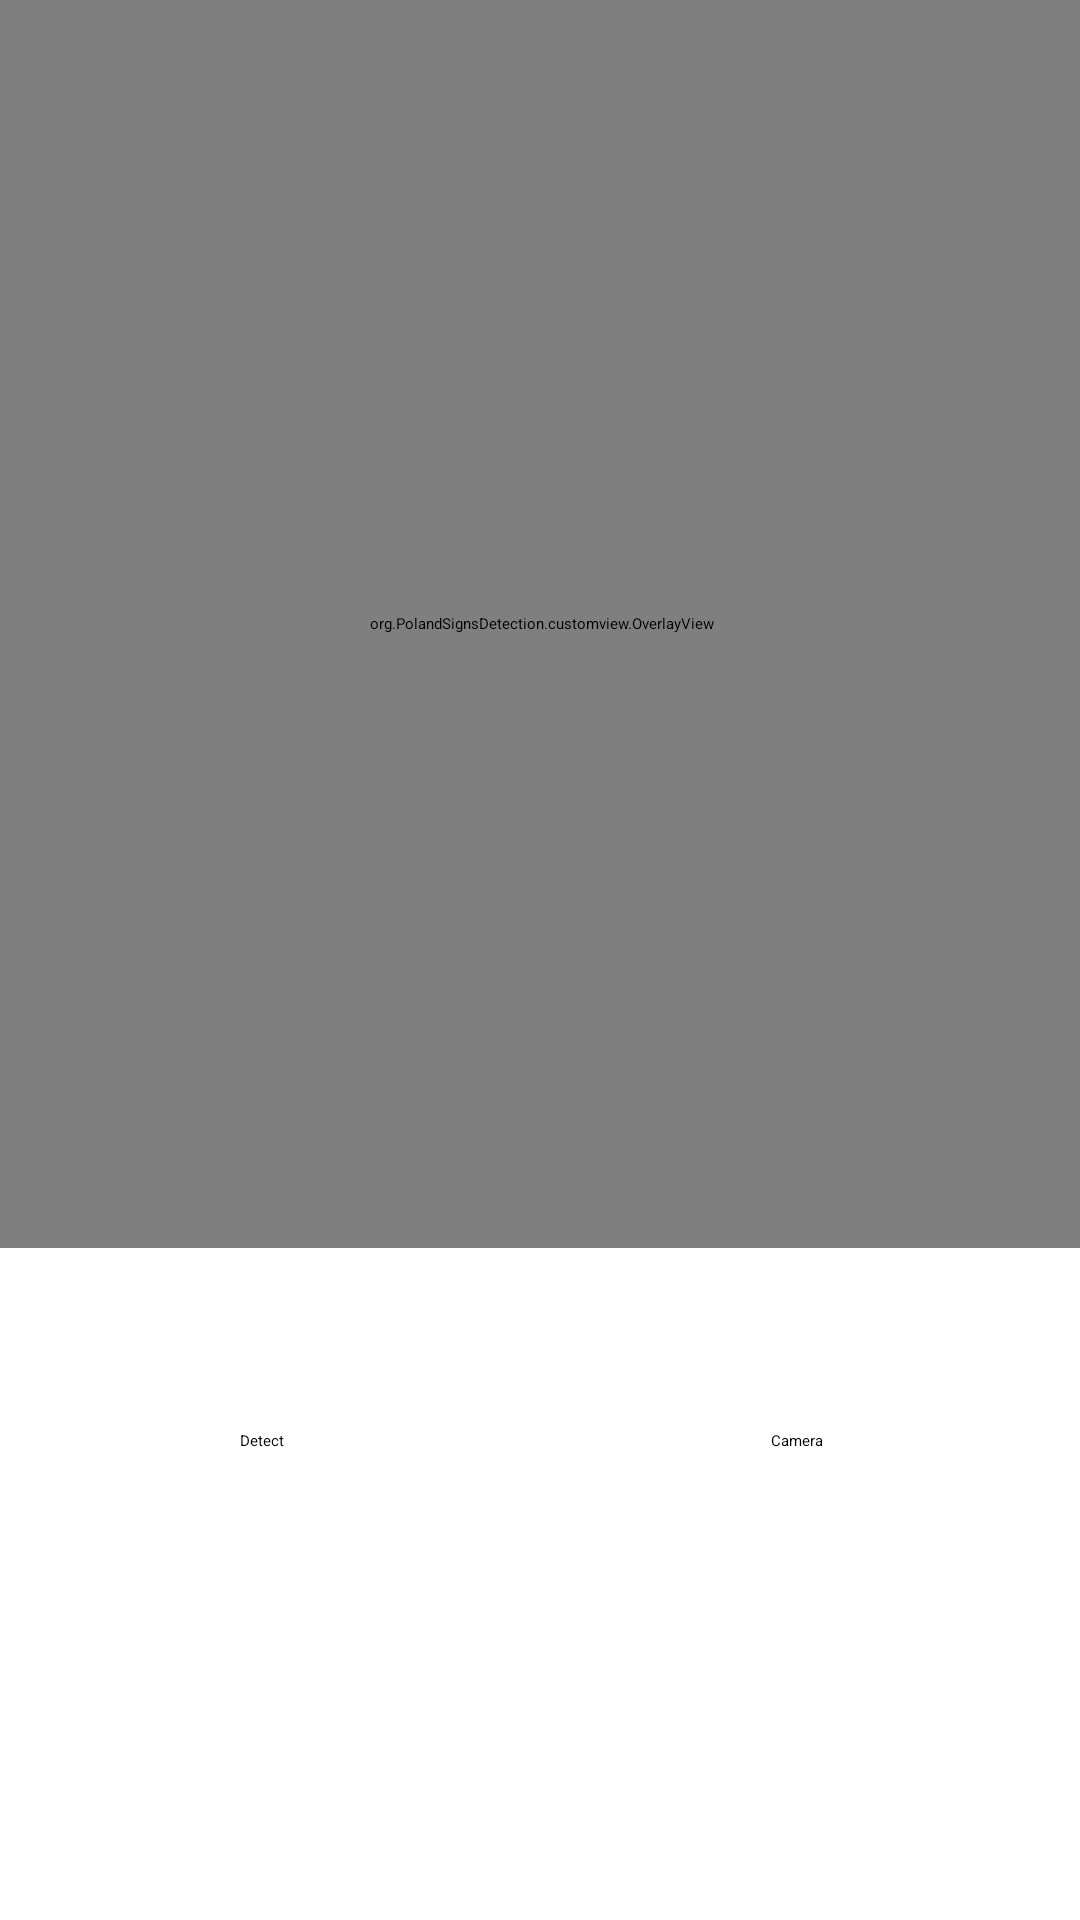

Write the Android layout XML for this screen, with the resource values it uses.
<!-- AndroidManifest.xml: application theme AppTheme.ObjectDetection -->
<!-- res/layout/activity_main.xml -->
<?xml version="1.0" encoding="utf-8"?>
<androidx.constraintlayout.widget.ConstraintLayout xmlns:android="http://schemas.android.com/apk/res/android"
    xmlns:app="http://schemas.android.com/apk/res-auto"
    xmlns:tools="http://schemas.android.com/tools"
    android:layout_width="match_parent"
    android:layout_height="match_parent"
    tools:context=".MainActivity">


    <Button
        android:id="@+id/cameraButton"
        android:layout_width="wrap_content"
        android:layout_height="wrap_content"
        android:text="Camera"
        app:layout_constraintBottom_toBottomOf="@+id/detectButton"
        app:layout_constraintEnd_toEndOf="parent"
        app:layout_constraintHorizontal_bias="0.655"
        app:layout_constraintStart_toEndOf="@+id/detectButton"
        app:layout_constraintTop_toTopOf="@+id/detectButton"
        app:layout_constraintVertical_bias="0.0" />

    <Button
        android:id="@+id/detectButton"
        android:layout_width="wrap_content"
        android:layout_height="wrap_content"
        android:layout_marginStart="80dp"
        android:layout_marginBottom="126dp"
        android:text="Detect"
        app:layout_constraintBottom_toBottomOf="parent"
        app:layout_constraintStart_toStartOf="parent"
        app:layout_constraintTop_toBottomOf="@+id/imageView" />

    <ImageView
        android:id="@+id/imageView"
        android:layout_width="416dp"
        android:layout_height="416dp"
        android:scaleType="fitStart"
        app:layout_constraintBottom_toTopOf="@+id/detectButton"
        app:layout_constraintEnd_toEndOf="parent"
        app:layout_constraintStart_toStartOf="parent"
        app:layout_constraintTop_toTopOf="parent"
        tools:srcCompat="@drawable/kite" />

    <org.PolandSignsDetection.customview.OverlayView
        android:id="@+id/tracking_overlay"
        android:layout_width="416dp"
        android:layout_height="416dp"
        app:layout_constraintEnd_toEndOf="parent"
        app:layout_constraintStart_toStartOf="parent"
        app:layout_constraintTop_toTopOf="parent" />

</androidx.constraintlayout.widget.ConstraintLayout>
<!-- resources referenced by this layout -->
<resources>

</resources>
